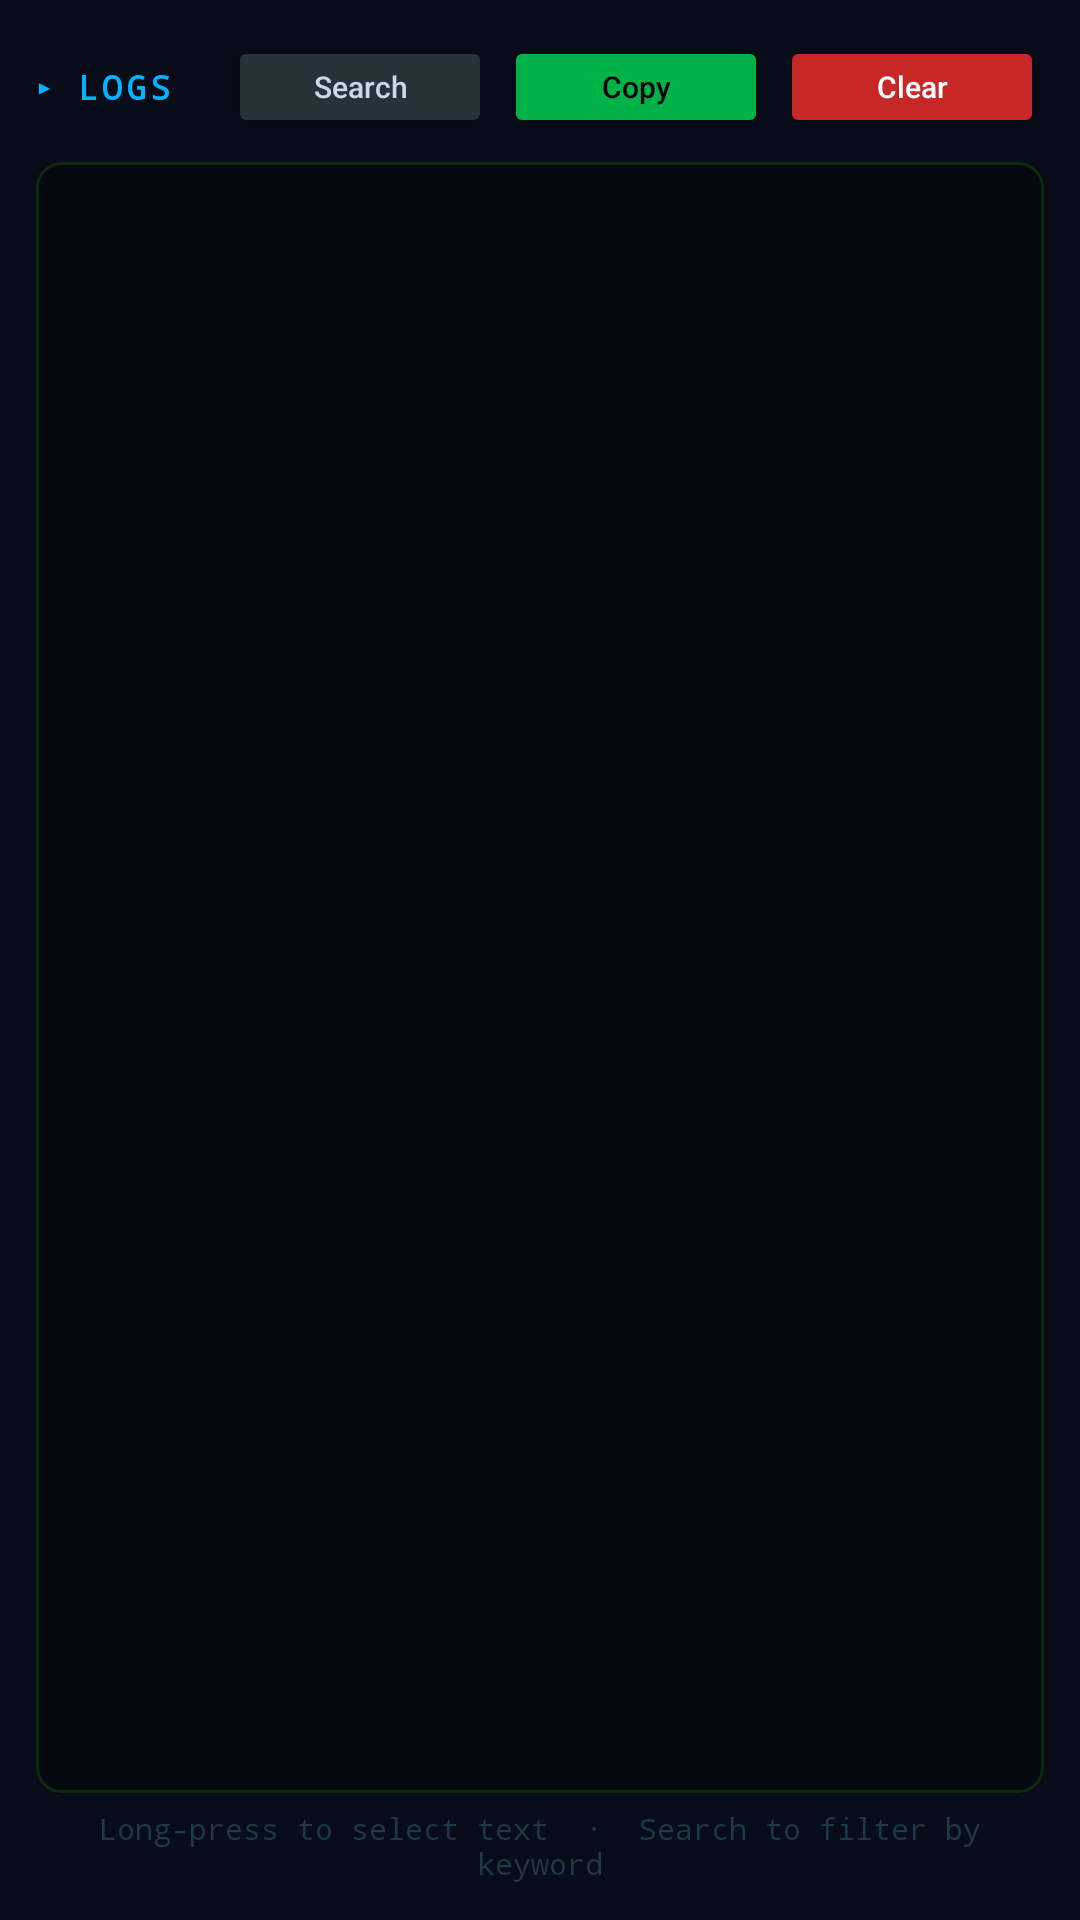

Produce the Android XML layout that renders to this screen, including the resource entries it uses.
<!-- AndroidManifest.xml: application theme Theme.WorkManager -->
<!-- res/layout/fragment_logs.xml -->
<?xml version="1.0" encoding="utf-8"?>
<LinearLayout xmlns:android="http://schemas.android.com/apk/res/android"
    android:layout_width="match_parent"
    android:layout_height="match_parent"
    android:orientation="vertical"
    android:padding="12dp"
    android:background="#080c18">

    
    <LinearLayout
        android:layout_width="match_parent"
        android:layout_height="wrap_content"
        android:orientation="horizontal"
        android:gravity="center_vertical"
        android:layout_marginBottom="8dp">

        <TextView
            android:layout_width="0dp"
            android:layout_height="wrap_content"
            android:layout_weight="1"
            android:text="▸ LOGS"
            android:textSize="11sp"
            android:textColor="#00b4ff"
            android:textStyle="bold"
            android:fontFamily="monospace"
            android:letterSpacing="0.12" />

        <Button
            android:id="@+id/btnSearch"
            android:layout_width="wrap_content"
            android:layout_height="34dp"
            android:text="Search"
            android:textAllCaps="false"
            android:textSize="10sp"
            android:textColor="#c8d8e8"
            android:backgroundTint="#263238"
            android:layout_marginEnd="4dp" />

        <Button
            android:id="@+id/btnCopyLog"
            android:layout_width="wrap_content"
            android:layout_height="34dp"
            android:text="Copy"
            android:textAllCaps="false"
            android:textSize="10sp"
            android:textColor="#000"
            android:backgroundTint="#00b248"
            android:layout_marginEnd="4dp" />

        <Button
            android:id="@+id/btnClearLog"
            android:layout_width="wrap_content"
            android:layout_height="34dp"
            android:text="Clear"
            android:textAllCaps="false"
            android:textSize="10sp"
            android:textColor="#fff"
            android:backgroundTint="#c62828" />
    </LinearLayout>

    
    <LinearLayout
        android:id="@+id/searchBar"
        android:layout_width="match_parent"
        android:layout_height="wrap_content"
        android:orientation="horizontal"
        android:visibility="gone"
        android:layout_marginBottom="6dp">

        <EditText
            android:id="@+id/searchBox"
            android:layout_width="0dp"
            android:layout_height="40dp"
            android:layout_weight="1"
            android:hint="Filter logs…"
            android:textColor="#a8f0b8"
            android:textColorHint="#1a4025"
            android:textSize="12sp"
            android:fontFamily="monospace"
            android:background="@drawable/bg_input"
            android:paddingStart="10dp"
            android:paddingEnd="10dp"
            android:singleLine="true"
            android:layout_marginEnd="6dp" />

        <Button
            android:id="@+id/btnCopyMatching"
            android:layout_width="wrap_content"
            android:layout_height="40dp"
            android:text="Copy Matched"
            android:textAllCaps="false"
            android:textSize="10sp"
            android:textColor="#000"
            android:backgroundTint="#00c853" />
    </LinearLayout>

    
    <TextView
        android:id="@+id/searchInfo"
        android:layout_width="match_parent"
        android:layout_height="wrap_content"
        android:textColor="#ff8c00"
        android:textSize="11sp"
        android:fontFamily="monospace"
        android:visibility="gone"
        android:paddingBottom="4dp" />

    
    <ScrollView
        android:id="@+id/logScroll"
        android:layout_width="match_parent"
        android:layout_height="0dp"
        android:layout_weight="1"
        android:background="@drawable/bg_log_area"
        android:padding="8dp"
        android:fadeScrollbars="false"
        android:scrollbarThumbVertical="@android:color/darker_gray">

        <TextView
            android:id="@+id/logText"
            android:layout_width="match_parent"
            android:layout_height="wrap_content"
            android:textSize="11sp"
            android:textColor="#00e676"
            android:fontFamily="monospace"
            android:padding="4dp"
            android:lineSpacingMultiplier="1.3"
            android:textIsSelectable="true" />
    </ScrollView>

    
    <TextView
        android:layout_width="match_parent"
        android:layout_height="wrap_content"
        android:text="Long-press to select text  ·  Search to filter by keyword"
        android:textColor="#1e3848"
        android:textSize="10sp"
        android:fontFamily="monospace"
        android:gravity="center"
        android:paddingTop="5dp" />

</LinearLayout>
<!-- resources referenced by this layout -->
<resources>
  <!-- drawable bg_input (drawable) -->
  <?xml version="1.0" encoding="utf-8"?>
  <shape xmlns:android="http://schemas.android.com/apk/res/android">
      <solid android:color="#060a16" />
      <stroke android:width="1dp" android:color="#1a3050" />
      <corners android:radius="6dp" />
  </shape>
  <!-- drawable bg_log_area (drawable) -->
  <?xml version="1.0" encoding="utf-8"?>
  <shape xmlns:android="http://schemas.android.com/apk/res/android"
      android:shape="rectangle">
      <solid android:color="#04080f" />
      <corners android:radius="8dp" />
      <stroke android:width="1dp" android:color="#0d2a0d" />
  </shape>
  <style name="Theme.WorkManager" parent="Theme.MaterialComponents.DayNight.NoActionBar">
          <item name="colorPrimary">#00e676</item>
          <item name="colorPrimaryVariant">#00b248</item>
          <item name="colorOnPrimary">#000000</item>
          <item name="colorSecondary">#00b4ff</item>
          <item name="colorOnSecondary">#000000</item>
          <item name="android:statusBarColor">#060a14</item>
          <item name="android:navigationBarColor">#060a14</item>
          <item name="android:windowBackground">#080c18</item>
          <item name="materialAlertDialogTheme">@style/WorkManager.Dialog</item>
      </style>
  <style name="WorkManager.Dialog" parent="ThemeOverlay.MaterialComponents.MaterialAlertDialog">
          <item name="colorSurface">#0d1530</item>
          <item name="colorOnSurface">#c8d8e8</item>
          <item name="colorPrimary">#00e676</item>
          <item name="android:textColorPrimary">#c8d8e8</item>
          <item name="android:textColorSecondary">#546e7a</item>
          <item name="materialAlertDialogTitleTextStyle">@style/WorkManager.Dialog.Title</item>
          <item name="materialAlertDialogBodyTextStyle">@style/WorkManager.Dialog.Body</item>
          <item name="buttonBarPositiveButtonStyle">@style/WorkManager.Dialog.Btn.Positive</item>
          <item name="buttonBarNegativeButtonStyle">@style/WorkManager.Dialog.Btn.Negative</item>
          <item name="buttonBarNeutralButtonStyle">@style/WorkManager.Dialog.Btn.Neutral</item>
      </style>
  <style name="WorkManager.Dialog.Title" parent="MaterialAlertDialog.MaterialComponents.Title.Text">
          <item name="android:textColor">#00e676</item>
          <item name="android:fontFamily">monospace</item>
          <item name="android:textSize">15sp</item>
          <item name="android:letterSpacing">0.08</item>
      </style>
  <style name="WorkManager.Dialog.Body" parent="MaterialAlertDialog.MaterialComponents.Body.Text">
          <item name="android:textColor">#c8d8e8</item>
          <item name="android:textSize">13sp</item>
          <item name="android:lineSpacingMultiplier">1.4</item>
      </style>
  <style name="WorkManager.Dialog.Btn.Positive" parent="Widget.MaterialComponents.Button.TextButton.Dialog">
          <item name="android:textColor">#00e676</item>
          <item name="android:fontFamily">monospace</item>
          <item name="android:textStyle">bold</item>
      </style>
  <style name="WorkManager.Dialog.Btn.Negative" parent="Widget.MaterialComponents.Button.TextButton.Dialog">
          <item name="android:textColor">#546e7a</item>
          <item name="android:fontFamily">monospace</item>
      </style>
  <style name="WorkManager.Dialog.Btn.Neutral" parent="Widget.MaterialComponents.Button.TextButton.Dialog">
          <item name="android:textColor">#00b4ff</item>
          <item name="android:fontFamily">monospace</item>
      </style>
</resources>
